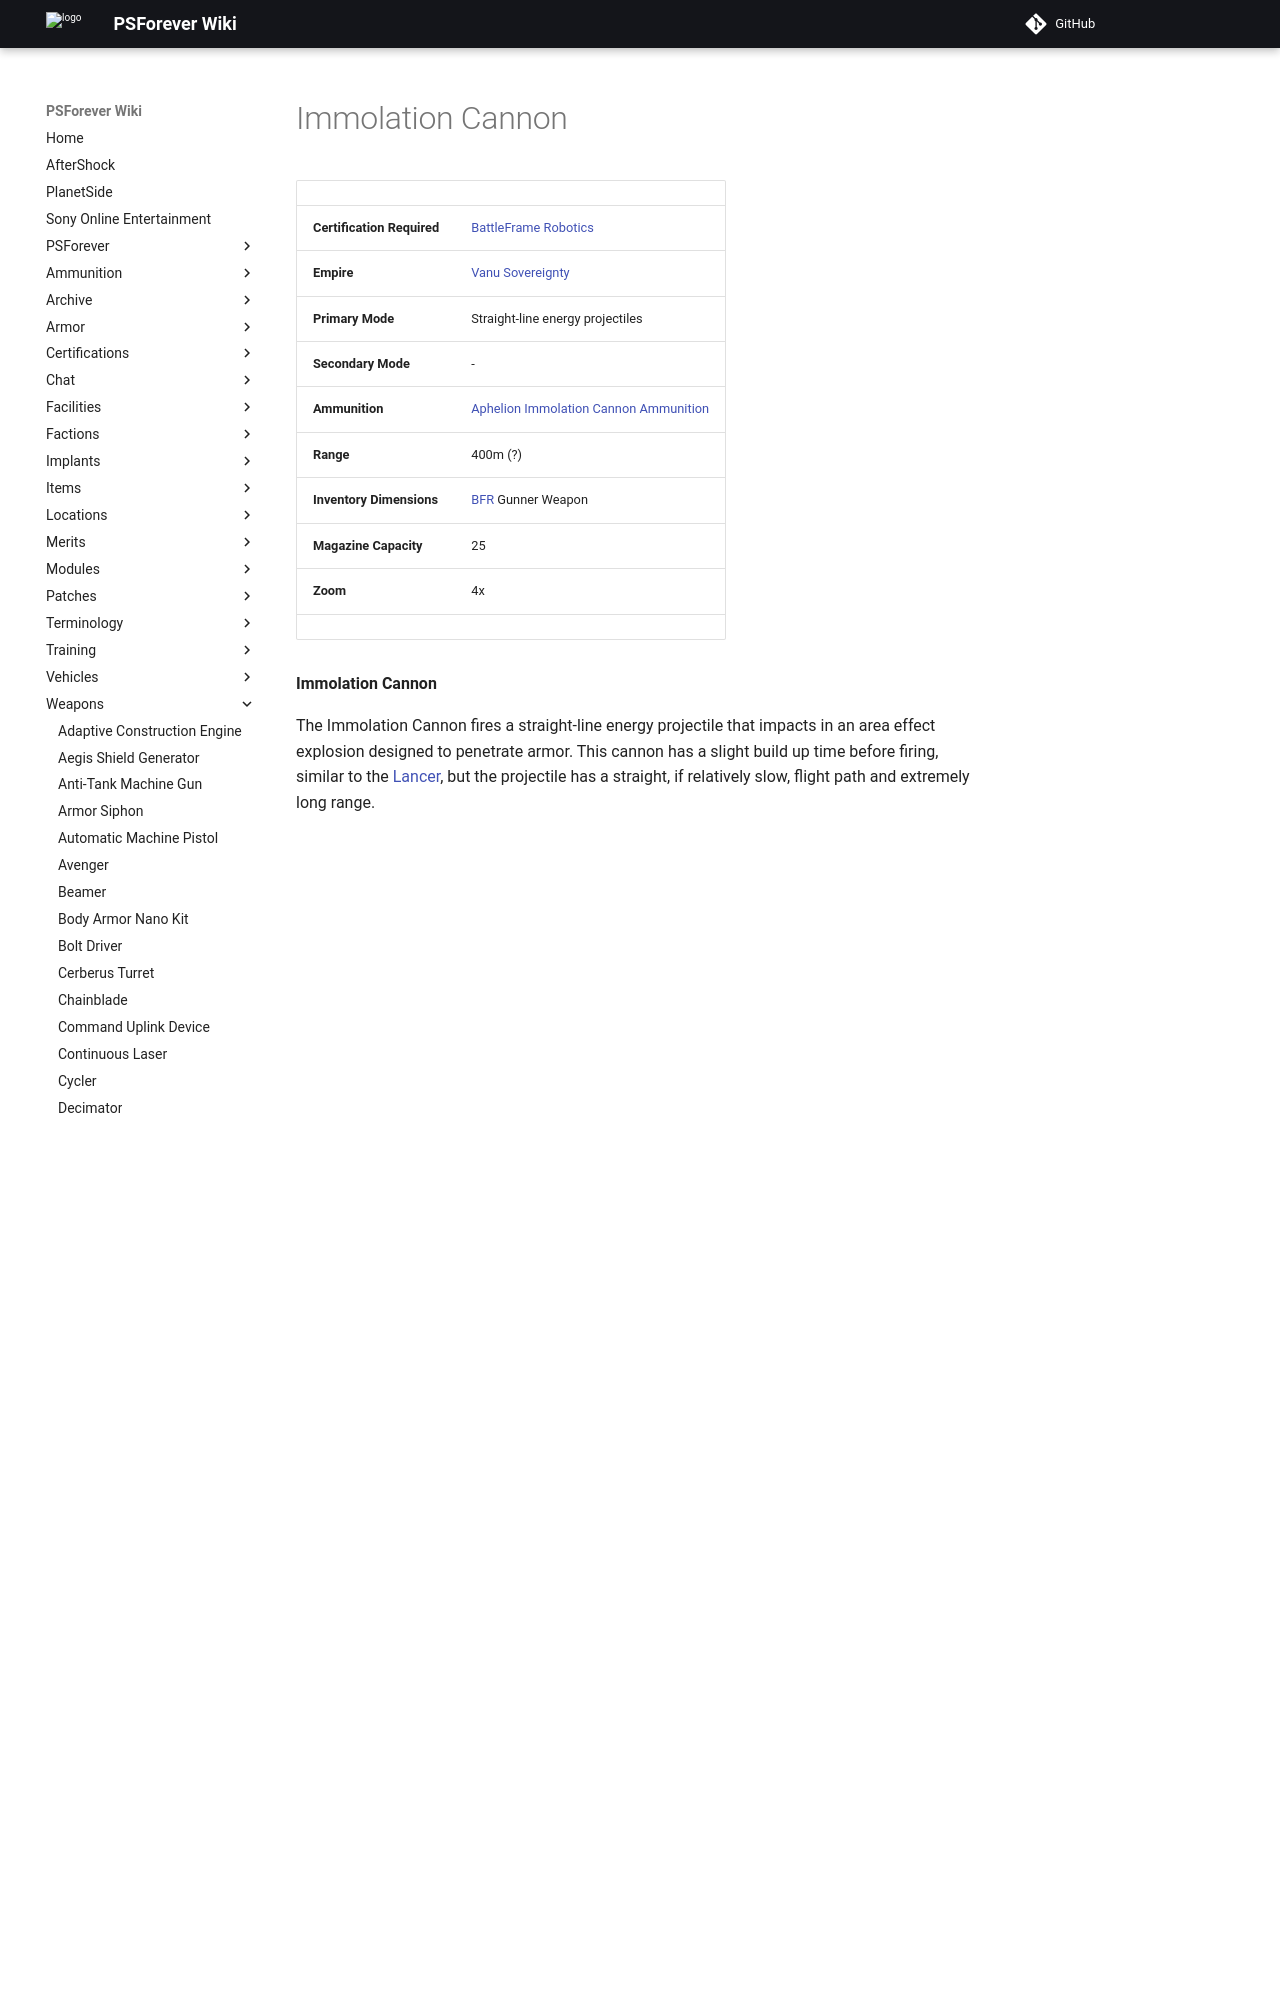

repository: psforever/wiki · page: weapons/Immolation_Cannon/index.html · generator: mkdocs

# Immolation Cannon

|                            |                                                                                                 |
| -------------------------- | ----------------------------------------------------------------------------------------------- |
| **Certification Required** | [BattleFrame Robotics](../vehicles/BattleFrame_Robotics.md)                                     |
| **Empire**                 | [Vanu Sovereignty](../factions/Vanu_Sovereignty.md)                                                  |
| **Primary Mode**           | Straight-line energy projectiles                                                                |
| **Secondary Mode**         | \-                                                                                              |
| **Ammunition**             | [Aphelion Immolation Cannon Ammunition](../ammunition/Aphelion_Immolation_Cannon_Ammunition.md) |
| **Range**                  | 400m (?)                                                                                        |
| **Inventory Dimensions**   | [BFR](../vehicles/BattleFrame_Robotics.md) Gunner Weapon                                        |
| **Magazine Capacity**      | 25                                                                                              |
| **Zoom**                   | 4x
